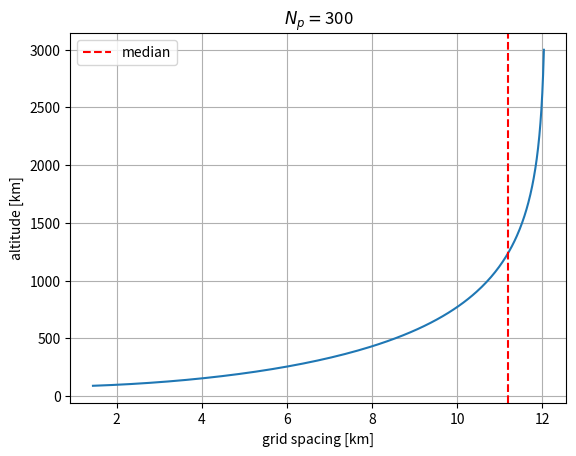

Write Python code to recreate this figure.
#!/usr/bin/env python
"""
inspired by Matt Zettergren
Michael Hirsch
"""
from numpy import tanh, linspace, cumsum, insert, gradient, median

def setupz(np,zmin,gridmin,gridmax):
    """
    np: number of grid points
    zmin: minimum STEP SIZE at minimum grid altitude [km]
    gridmin: minimum altitude of grid [km]
    gridmax: maximum altitude of grid [km]
    """

    dz = _ztanh(np,gridmin,gridmax)

    return insert(cumsum(dz)+zmin, 0, zmin)[:-1]

def _ztanh(np,gridmin,gridmax):
    """
    typically call via setupz instead
    """
    x0 = linspace(0, 3.14, np) #arbitrarily picking 3.14 as where tanh gets to 99% of asymptote
    return tanh(x0)*gridmax+gridmin

#def zexp(np,gridmin):
#    x0 = linspace(0, 1, np)
#    return exp(x0)**2+(gridmin-1)

def plotz(z):
    dz = gradient(z,edge_order=2) #numpy>=1.9.1
    dzmed = median(dz)

    ax = figure().gca()
    ax.plot(dz,z)
    ax.axvline(dzmed,color='r',linestyle='--', label='median')
    ax.set_xlabel('grid spacing [km]')
    ax.set_ylabel('altitude [km]')
    ax.set_title('$N_p=$'+str(z.shape[0]))
    ax.grid(True)
    ax.legend(loc='best')

if __name__ == '__main__':
    from matplotlib.pyplot import figure, show
    from argparse import ArgumentParser
    p = ArgumentParser(description='create continuously step sized grid')
    p.add_argument('-n','--np',help='number of points in grid',type=int,default=300)
    p.add_argument('--zmin',help='bottom of grid',type=float,default=90)
    p.add_argument('--gmin',help='minimum grid spacing',type=float,default=1.5)
    p.add_argument('--gmax',help='max grid spacing',type=float,default=10.575)
    a = p.parse_args()

    zgrid = setupz(a.np,a.zmin,a.gmin,a.gmax)
    plotz(zgrid)
    print(zgrid[-1])

    show()
